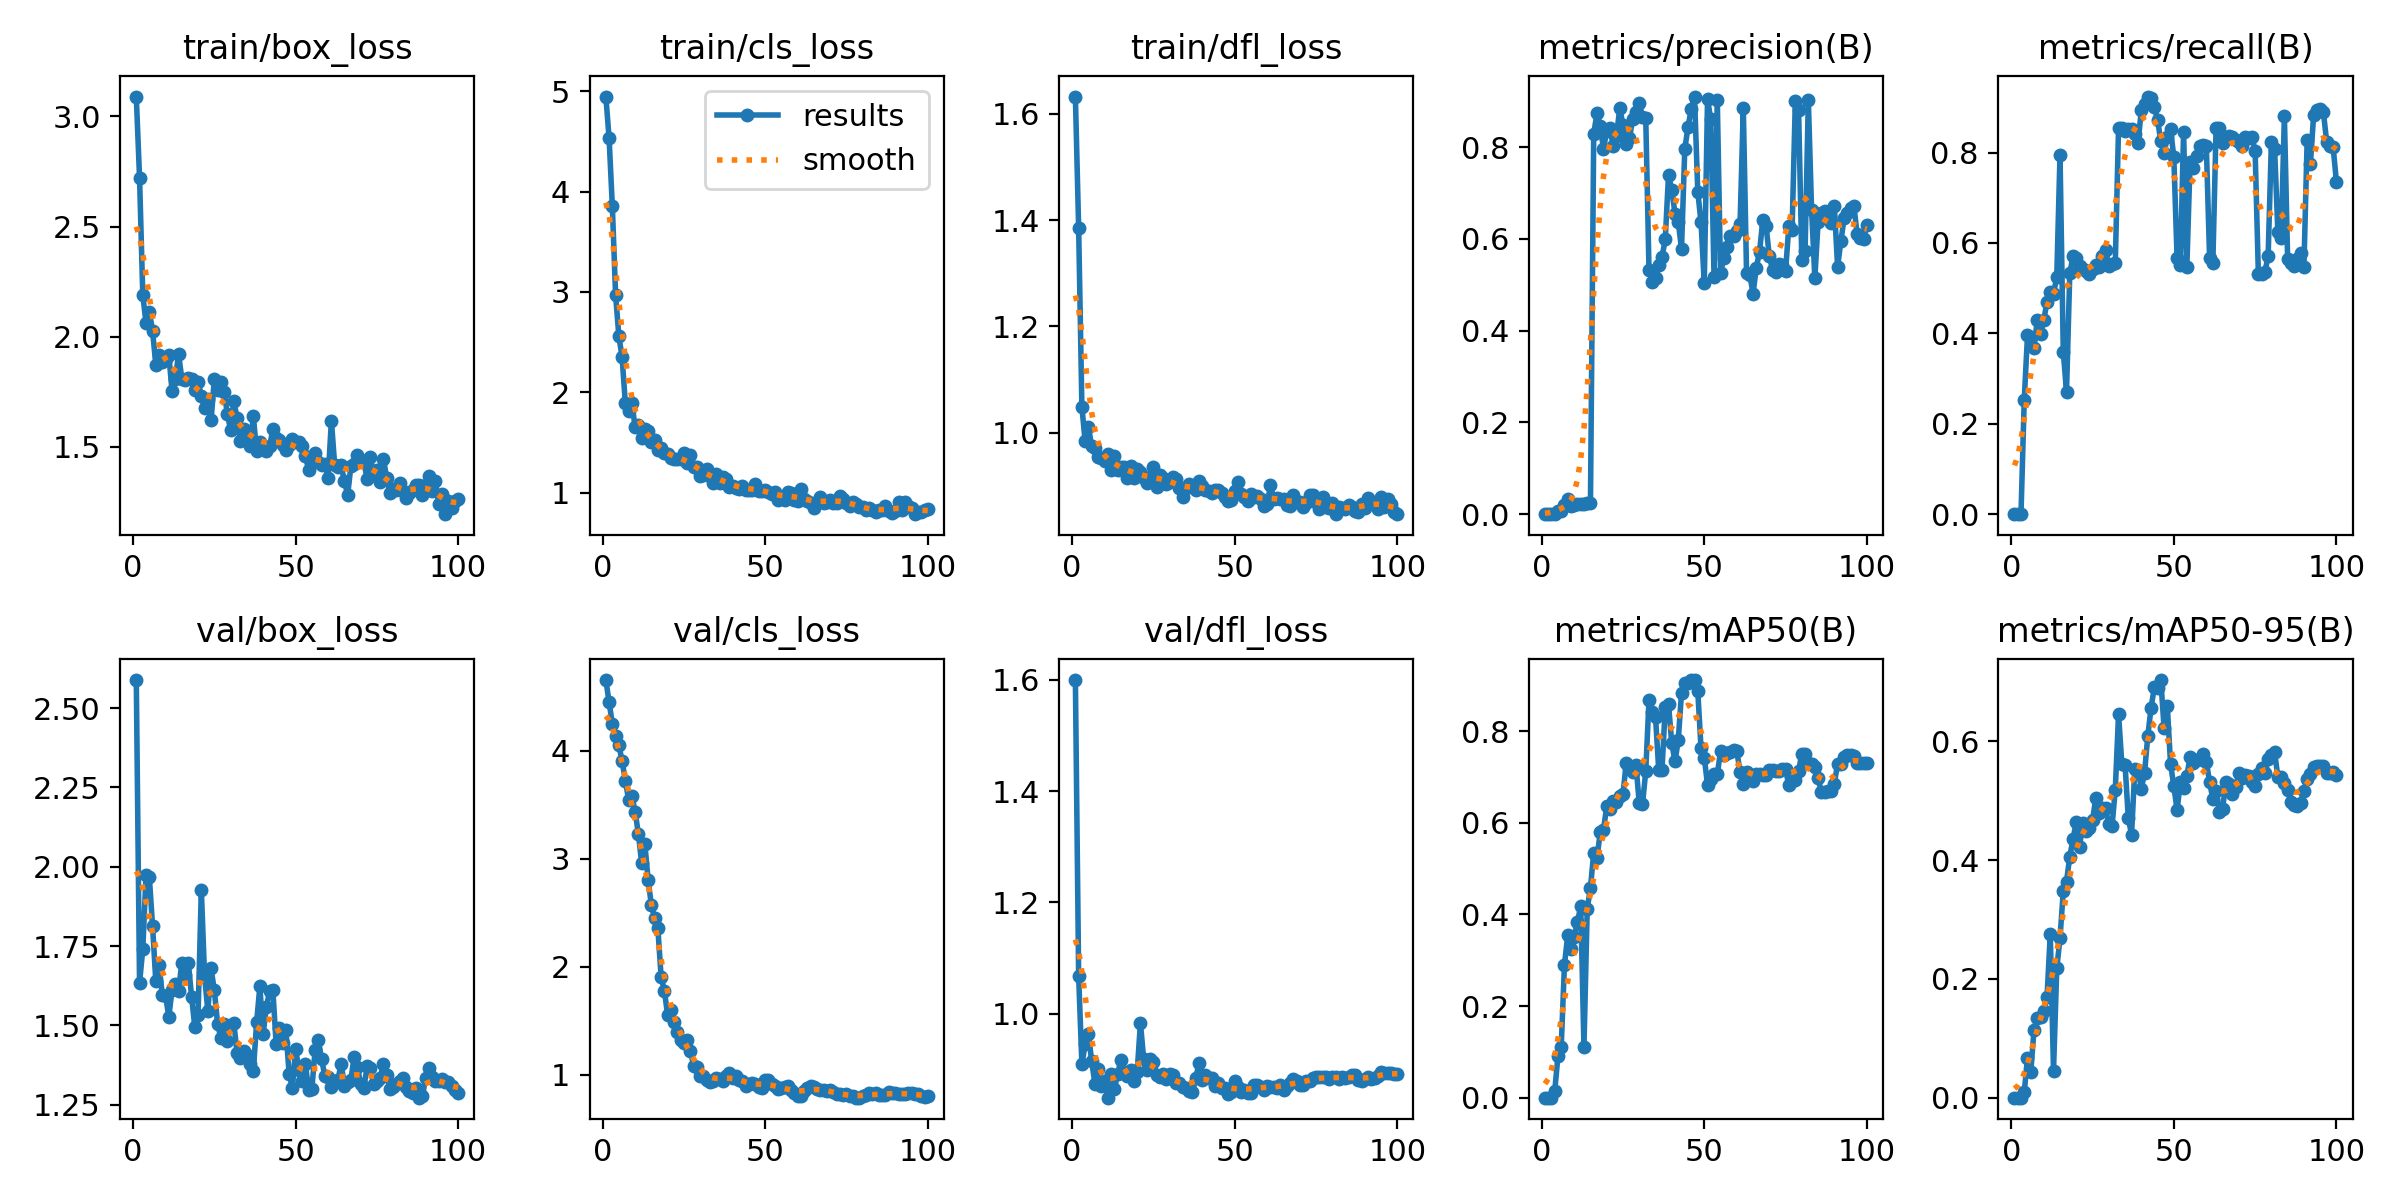

The table this chart was drawn from, first rows:
epoch, time, train/box_loss, train/cls_loss, train/dfl_loss, metrics/precision(B), metrics/recall(B), metrics/mAP50(B), metrics/mAP50-95(B), val/box_loss, val/cls_loss, val/dfl_loss, lr/pg0, lr/pg1, lr/pg2
1, 4.556, 3.09, 4.946, 1.633, 0, 0, 0, 0, 2.589, 4.655, 1.599, 6.25e-05, 6.25e-05, 6.25e-05
2, 6.783, 2.722, 4.532, 1.386, 0, 0, 0, 0, 1.633, 4.452, 1.068, 0.0001361, 0.0001361, 0.0001361
3, 8.914, 2.188, 3.852, 1.048, 0, 0, 0, 0, 1.741, 4.248, 0.9096, 0.0002083, 0.0002083, 0.0002083
4, 10.95, 2.062, 2.968, 0.9835, 0.00094, 0.2534, 0.0135, 0.00921, 1.974, 4.134, 0.9454, 0.000279, 0.000279, 0.000279
5, 13, 2.114, 2.561, 1.011, 0.00681, 0.3956, 0.0906, 0.06743, 1.969, 4.054, 0.9643, 0.0003481, 0.0003481, 0.0003481
6, 15.02, 2.026, 2.348, 0.9749, 0.00713, 0.3921, 0.1107, 0.04306, 1.814, 3.903, 0.9156, 0.0004158, 0.0004158, 0.0004158
7, 17.07, 1.873, 1.889, 0.9708, 0.01892, 0.3673, 0.2898, 0.1139, 1.64, 3.724, 0.8748, 0.0004821, 0.0004821, 0.0004821
8, 19.13, 1.916, 1.818, 0.9535, 0.03374, 0.4289, 0.3542, 0.1346, 1.689, 3.546, 0.9011, 0.0005468, 0.0005468, 0.0005468
9, 21.16, 1.884, 1.898, 0.9514, 0.01803, 0.3981, 0.3253, 0.1351, 1.597, 3.584, 0.8699, 0.00061, 0.00061, 0.00061
10, 23.15, 1.9, 1.652, 0.9462, 0.02014, 0.4289, 0.3517, 0.1463, 1.594, 3.436, 0.88, 0.0006718, 0.0006718, 0.0006718
11, 25.14, 1.919, 1.676, 0.9604, 0.02289, 0.47, 0.3829, 0.1689, 1.527, 3.233, 0.8497, 0.0007321, 0.0007321, 0.0007321
12, 27.13, 1.752, 1.541, 0.93, 0.02186, 0.4906, 0.4184, 0.2756, 1.613, 2.963, 0.892, 0.0007909, 0.0007909, 0.0007909
13, 29.14, 1.81, 1.634, 0.9568, 0.02163, 0.4872, 0.1106, 0.04551, 1.632, 3.133, 0.8652, 0.0008482, 0.0008482, 0.0008482
14, 31.12, 1.92, 1.61, 0.9291, 0.02382, 0.5248, 0.4118, 0.2176, 1.609, 2.806, 0.8926, 0.000904, 0.000904, 0.000904
15, 33.08, 1.81, 1.506, 0.9346, 0.02454, 0.7954, 0.4583, 0.2691, 1.698, 2.57, 0.9169, 0.0009583, 0.0009583, 0.0009583
16, 35.04, 1.801, 1.524, 0.936, 0.8289, 0.3596, 0.5346, 0.3479, 1.658, 2.45, 0.896, 0.001011, 0.001011, 0.001011
17, 36.98, 1.812, 1.428, 0.9137, 0.8737, 0.2706, 0.5225, 0.3641, 1.697, 2.354, 0.8889, 0.001052, 0.001052, 0.001052
18, 38.94, 1.807, 1.444, 0.9369, 0.8464, 0.533, 0.5789, 0.4062, 1.591, 1.905, 0.8991, 0.00104, 0.00104, 0.00104
19, 40.91, 1.759, 1.391, 0.9144, 0.7952, 0.5702, 0.5839, 0.4356, 1.495, 1.775, 0.879, 0.001027, 0.001027, 0.001027
20, 42.92, 1.793, 1.385, 0.9316, 0.8358, 0.5668, 0.6362, 0.4642, 1.534, 1.555, 0.8961, 0.001015, 0.001015, 0.001015
21, 44.92, 1.729, 1.347, 0.9258, 0.8406, 0.5497, 0.6299, 0.4226, 1.927, 1.604, 0.9835, 0.001002, 0.001002, 0.001002
22, 46.89, 1.675, 1.336, 0.9138, 0.8016, 0.5428, 0.6479, 0.4619, 1.655, 1.484, 0.9192, 0.0009901, 0.0009901, 0.0009901
23, 48.86, 1.717, 1.337, 0.905, 0.8237, 0.537, 0.6454, 0.4493, 1.546, 1.399, 0.8992, 0.0009778, 0.0009778, 0.0009778
24, 50.86, 1.62, 1.332, 0.9161, 0.8845, 0.5304, 0.6583, 0.4547, 1.68, 1.325, 0.9196, 0.0009654, 0.0009654, 0.0009654
25, 52.81, 1.806, 1.396, 0.9351, 0.8489, 0.5423, 0.6626, 0.4671, 1.61, 1.294, 0.914, 0.000953, 0.000953, 0.000953
26, 54.83, 1.757, 1.3, 0.8981, 0.8071, 0.5521, 0.731, 0.5048, 1.506, 1.325, 0.8912, 0.0009406, 0.0009406, 0.0009406
27, 56.78, 1.793, 1.374, 0.9202, 0.8191, 0.5469, 0.7203, 0.4795, 1.46, 1.221, 0.8876, 0.0009283, 0.0009283, 0.0009283
28, 58.77, 1.749, 1.254, 0.9148, 0.8615, 0.5706, 0.7109, 0.4885, 1.506, 1.083, 0.8923, 0.0009159, 0.0009159, 0.0009159
29, 60.73, 1.65, 1.259, 0.9041, 0.8759, 0.584, 0.7259, 0.4877, 1.452, 1.068, 0.8827, 0.0009035, 0.0009035, 0.0009035
30, 62.68, 1.575, 1.167, 0.9068, 0.896, 0.5496, 0.6431, 0.4602, 1.503, 0.9845, 0.8921, 0.0008911, 0.0008911, 0.0008911
31, 64.69, 1.709, 1.172, 0.9162, 0.8664, 0.5543, 0.6408, 0.4577, 1.507, 0.9865, 0.8898, 0.0008787, 0.0008787, 0.0008787
32, 66.71, 1.629, 1.233, 0.9119, 0.8631, 0.5562, 0.7121, 0.5189, 1.412, 0.9534, 0.8755, 0.0008664, 0.0008664, 0.0008664
33, 68.7, 1.526, 1.165, 0.8952, 0.5323, 0.8545, 0.8675, 0.6464, 1.398, 0.9361, 0.8766, 0.000854, 0.000854, 0.000854
34, 70.73, 1.579, 1.094, 0.8788, 0.5054, 0.8545, 0.8421, 0.5628, 1.42, 0.9458, 0.8686, 0.0008416, 0.0008416, 0.0008416
35, 72.74, 1.562, 1.19, 0.895, 0.5136, 0.8476, 0.8312, 0.5608, 1.406, 0.9659, 0.8662, 0.0008293, 0.0008293, 0.0008293
36, 74.71, 1.504, 1.093, 0.903, 0.5429, 0.851, 0.7148, 0.4712, 1.378, 0.9576, 0.8613, 0.0008169, 0.0008169, 0.0008169
37, 76.68, 1.638, 1.156, 0.8996, 0.5603, 0.851, 0.7154, 0.4428, 1.356, 0.9378, 0.8596, 0.0008045, 0.0008045, 0.0008045
38, 78.69, 1.479, 1.138, 0.8924, 0.5987, 0.8407, 0.8532, 0.5541, 1.51, 0.9839, 0.8842, 0.0007921, 0.0007921, 0.0007921
39, 80.65, 1.523, 1.062, 0.9097, 0.7389, 0.8202, 0.8588, 0.5527, 1.623, 1.013, 0.9115, 0.0007797, 0.0007797, 0.0007797
40, 82.66, 1.493, 1.065, 0.8997, 0.7062, 0.8946, 0.7735, 0.5205, 1.472, 0.9729, 0.8807, 0.0007674, 0.0007674, 0.0007674
41, 84.61, 1.479, 1.051, 0.8915, 0.6552, 0.9065, 0.734, 0.5473, 1.559, 0.9909, 0.8898, 0.000755, 0.000755, 0.000755
42, 86.59, 1.502, 1.037, 0.8898, 0.6364, 0.9238, 0.7803, 0.6097, 1.607, 0.9535, 0.8842, 0.0007426, 0.0007426, 0.0007426
43, 88.54, 1.58, 1.062, 0.8865, 0.5782, 0.9204, 0.8834, 0.6568, 1.611, 0.9432, 0.8854, 0.0007302, 0.0007302, 0.0007302
44, 90.54, 1.538, 1.027, 0.8916, 0.7954, 0.8998, 0.9059, 0.6911, 1.442, 0.894, 0.8708, 0.0007179, 0.0007179, 0.0007179
45, 92.5, 1.529, 1.025, 0.8926, 0.8437, 0.8724, 0.9051, 0.6903, 1.491, 0.9159, 0.8753, 0.0007055, 0.0007055, 0.0007055
46, 94.52, 1.509, 1.03, 0.8854, 0.8837, 0.8251, 0.9112, 0.7035, 1.444, 0.9273, 0.8674, 0.0006931, 0.0006931, 0.0006931
47, 96.5, 1.486, 1.086, 0.8784, 0.9101, 0.7985, 0.9114, 0.623, 1.486, 0.9106, 0.8668, 0.0006808, 0.0006808, 0.0006808
48, 98.5, 1.508, 1.015, 0.8704, 0.7026, 0.8343, 0.8874, 0.6592, 1.348, 0.887, 0.857, 0.0006684, 0.0006684, 0.0006684
49, 100.5, 1.537, 1.02, 0.8723, 0.6361, 0.851, 0.7626, 0.5615, 1.303, 0.8753, 0.8593, 0.000656, 0.000656, 0.000656
50, 102.5, 1.522, 1.026, 0.8895, 0.5031, 0.7899, 0.7419, 0.5252, 1.427, 0.948, 0.8803, 0.0006436, 0.0006436, 0.0006436
51, 104.4, 1.522, 1.007, 0.9079, 0.904, 0.5665, 0.683, 0.4842, 1.359, 0.9467, 0.8685, 0.0006312, 0.0006312, 0.0006312
52, 106.4, 1.506, 0.9892, 0.8847, 0.8605, 0.5508, 0.6946, 0.5311, 1.326, 0.9118, 0.8601, 0.0006189, 0.0006189, 0.0006189
53, 108.5, 1.458, 1.009, 0.8794, 0.5177, 0.8453, 0.7062, 0.5211, 1.377, 0.8962, 0.8636, 0.0006065, 0.0006065, 0.0006065
54, 110.5, 1.396, 0.9283, 0.8712, 0.9026, 0.5466, 0.7057, 0.5424, 1.297, 0.8642, 0.8583, 0.0005941, 0.0005941, 0.0005941
55, 112.4, 1.426, 0.9602, 0.8838, 0.5249, 0.7798, 0.7557, 0.5731, 1.3, 0.874, 0.8586, 0.0005818, 0.0005818, 0.0005818
56, 114.4, 1.47, 0.9279, 0.8792, 0.5591, 0.7656, 0.7488, 0.5642, 1.424, 0.8827, 0.8732, 0.0005694, 0.0005694, 0.0005694
57, 116.4, 1.43, 1.003, 0.8806, 0.5832, 0.7914, 0.7529, 0.5687, 1.453, 0.8918, 0.8731, 0.000557, 0.000557, 0.000557
58, 118.4, 1.416, 0.9981, 0.8756, 0.6056, 0.8153, 0.7549, 0.5712, 1.393, 0.8581, 0.8684, 0.0005446, 0.0005446, 0.0005446
59, 120.3, 1.422, 0.9312, 0.8622, 0.607, 0.8169, 0.7582, 0.5793, 1.34, 0.8334, 0.8637, 0.0005322, 0.0005322, 0.0005322
60, 122.3, 1.36, 0.9209, 0.866, 0.6179, 0.8135, 0.7571, 0.566, 1.336, 0.8045, 0.8698, 0.0005199, 0.0005199, 0.0005199
... 40 more rows
